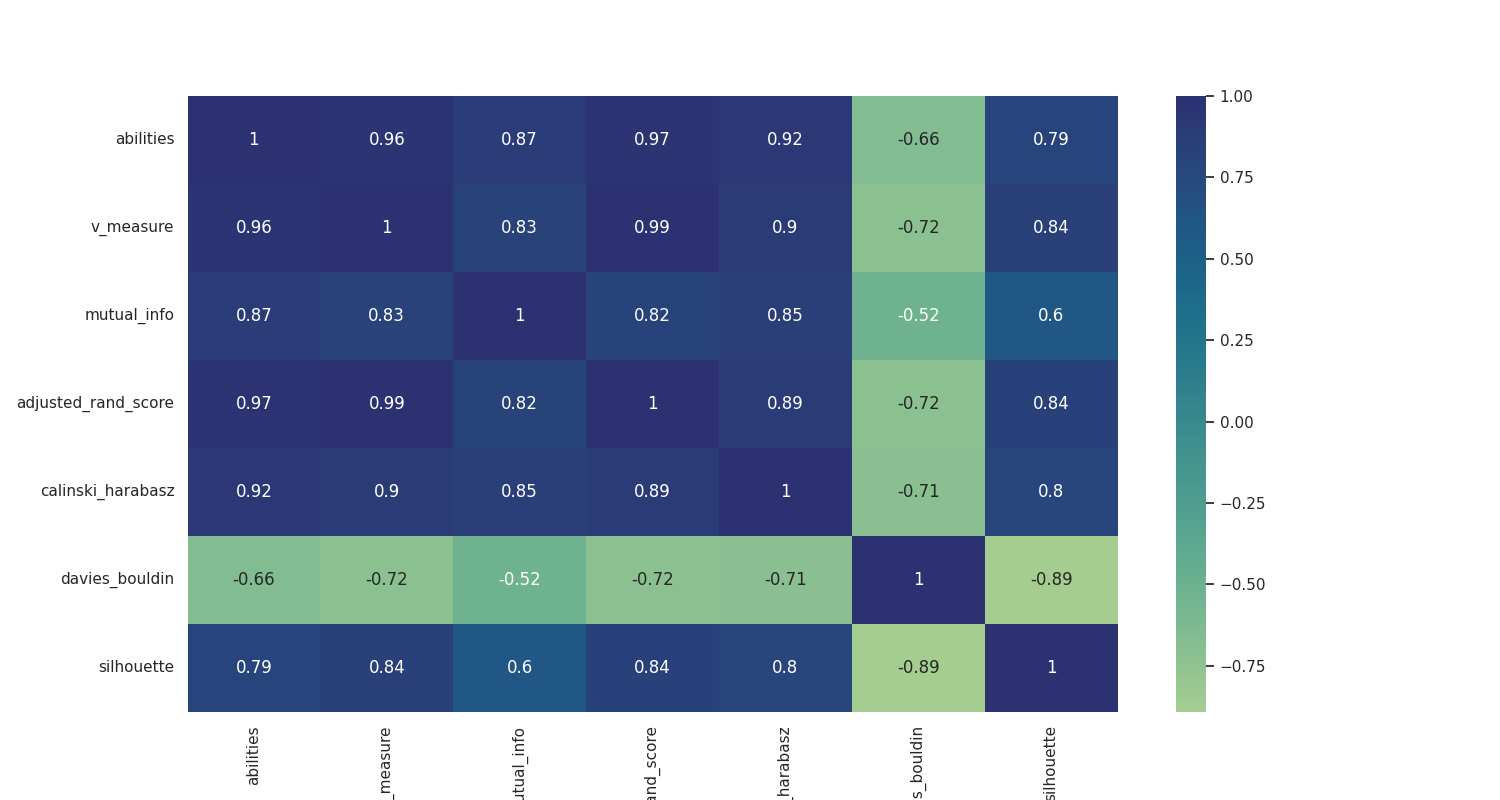

The table this chart was drawn from, first rows:
, abilities, v_measure, mutual_info, adjusted_rand_score, calinski_harabasz, davies_bouldin, silhouette
abilities, 1.0, 0.963, 0.8731, 0.9664, 0.9242, -0.6577, 0.7921
v_measure, 0.963, 1.0, 0.8295, 0.9894, 0.9025, -0.7169, 0.845
mutual_info, 0.8731, 0.8295, 1.0, 0.8176, 0.8541, -0.5202, 0.6027
adjusted_rand_score, 0.9664, 0.9894, 0.8176, 1.0, 0.8904, -0.7152, 0.8355
calinski_harabasz, 0.9242, 0.9025, 0.8541, 0.8904, 1.0, -0.7053, 0.7985
davies_bouldin, -0.6577, -0.7169, -0.5202, -0.7152, -0.7053, 1.0, -0.8923
silhouette, 0.7921, 0.845, 0.6027, 0.8355, 0.7985, -0.8923, 1.0
